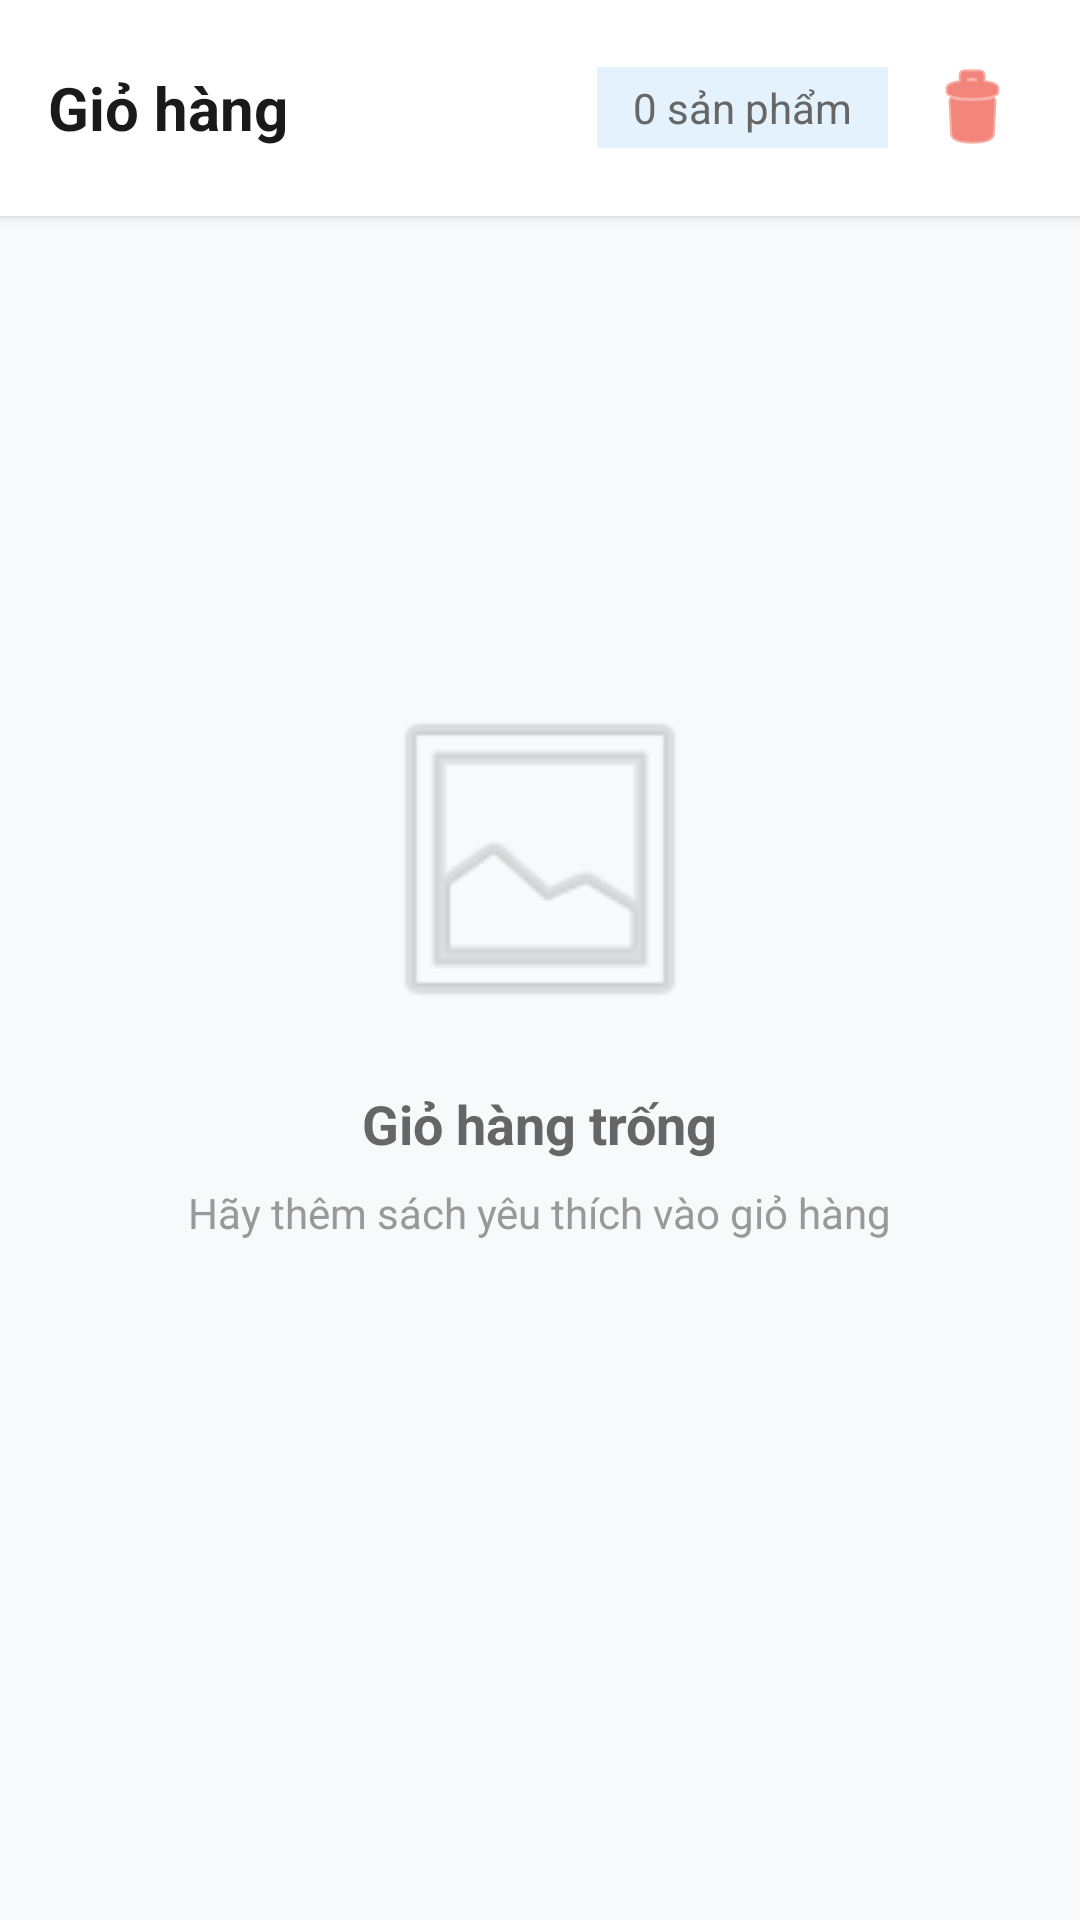

Produce the Android XML layout that renders to this screen, including the resource entries it uses.
<!-- AndroidManifest.xml: application theme Theme.SBooks -->
<!-- res/layout/fragment_cart.xml -->
<?xml version="1.0" encoding="utf-8"?>
<androidx.constraintlayout.widget.ConstraintLayout
    xmlns:android="http://schemas.android.com/apk/res/android"
    xmlns:app="http://schemas.android.com/apk/res-auto"
    android:layout_width="match_parent"
    android:layout_height="match_parent"
    android:background="#F8F9FA">

    
    <LinearLayout
        android:id="@+id/headerLayout"
        android:layout_width="match_parent"
        android:layout_height="wrap_content"
        android:orientation="horizontal"
        android:gravity="center_vertical"
        android:padding="16dp"
        android:background="@android:color/white"
        android:elevation="2dp"
        app:layout_constraintTop_toTopOf="parent">

        <TextView
            android:layout_width="0dp"
            android:layout_height="wrap_content"
            android:layout_weight="1"
            android:text="Giỏ hàng"
            android:textSize="20sp"
            android:textStyle="bold"
            android:textColor="#1A1A1A"/>

        <TextView
            android:id="@+id/txtItemCount"
            android:layout_width="wrap_content"
            android:layout_height="wrap_content"
            android:text="0 sản phẩm"
            android:textSize="14sp"
            android:textColor="#666666"
            android:background="#E3F2FD"
            android:paddingHorizontal="12dp"
            android:paddingVertical="4dp"
            android:layout_marginEnd="8dp"/>

        <ImageButton
            android:id="@+id/btnClearAll"
            android:layout_width="40dp"
            android:layout_height="40dp"
            android:src="@android:drawable/ic_menu_delete"
            android:background="?android:attr/selectableItemBackgroundBorderless"
            android:contentDescription="Xóa tất cả"
            app:tint="#EA3323"/>
    </LinearLayout>

    
    <LinearLayout
        android:id="@+id/emptyStateLayout"
        android:layout_width="wrap_content"
        android:layout_height="wrap_content"
        android:orientation="vertical"
        android:gravity="center"
        android:visibility="visible"
        app:layout_constraintTop_toTopOf="parent"
        app:layout_constraintBottom_toBottomOf="parent"
        app:layout_constraintStart_toStartOf="parent"
        app:layout_constraintEnd_toEndOf="parent">

        <ImageView
            android:layout_width="120dp"
            android:layout_height="120dp"
            android:src="@android:drawable/ic_menu_gallery"
            android:alpha="0.3"/>

        <TextView
            android:layout_width="wrap_content"
            android:layout_height="wrap_content"
            android:text="Giỏ hàng trống"
            android:textSize="18sp"
            android:textStyle="bold"
            android:textColor="#666666"
            android:layout_marginTop="16dp"/>

        <TextView
            android:layout_width="wrap_content"
            android:layout_height="wrap_content"
            android:text="Hãy thêm sách yêu thích vào giỏ hàng"
            android:textSize="14sp"
            android:textColor="#999999"
            android:layout_marginTop="8dp"/>
    </LinearLayout>

    
    <ScrollView
        android:id="@+id/scrollCart"
        android:layout_width="0dp"
        android:layout_height="0dp"
        android:visibility="gone"
        app:layout_constraintTop_toBottomOf="@id/headerLayout"
        app:layout_constraintBottom_toTopOf="@id/footerCart"
        app:layout_constraintStart_toStartOf="parent"
        app:layout_constraintEnd_toEndOf="parent">

        <LinearLayout
            android:id="@+id/cartItemsContainer"
            android:layout_width="match_parent"
            android:layout_height="wrap_content"
            android:orientation="vertical"
            android:padding="16dp"/>
    </ScrollView>

    
    <androidx.cardview.widget.CardView
        android:id="@+id/footerCart"
        android:layout_width="0dp"
        android:layout_height="wrap_content"
        android:visibility="gone"
        app:cardCornerRadius="0dp"
        app:cardElevation="8dp"
        app:cardBackgroundColor="@android:color/white"
        app:layout_constraintBottom_toBottomOf="parent"
        app:layout_constraintStart_toStartOf="parent"
        app:layout_constraintEnd_toEndOf="parent">

        <LinearLayout
            android:layout_width="match_parent"
            android:layout_height="wrap_content"
            android:orientation="horizontal"
            android:padding="16dp"
            android:gravity="center_vertical">

            <LinearLayout
                android:layout_width="0dp"
                android:layout_height="wrap_content"
                android:layout_weight="1"
                android:orientation="vertical">

                <TextView
                    android:layout_width="wrap_content"
                    android:layout_height="wrap_content"
                    android:text="Tổng thanh toán:"
                    android:textSize="14sp"
                    android:textColor="#666666"/>

                <TextView
                    android:id="@+id/txtTotalPrice"
                    android:layout_width="wrap_content"
                    android:layout_height="wrap_content"
                    android:text="0đ"
                    android:textSize="20sp"
                    android:textStyle="bold"
                    android:textColor="#FF5722"/>
            </LinearLayout>

            <Button
                android:id="@+id/btnCheckout"
                android:layout_width="140dp"
                android:layout_height="56dp"
                android:text="Thanh toán"
                android:textAllCaps="false"
                android:textSize="16sp"
                android:textStyle="bold"
                android:backgroundTint="#FF5722"
                android:textColor="@android:color/white"/>
        </LinearLayout>
    </androidx.cardview.widget.CardView>

</androidx.constraintlayout.widget.ConstraintLayout>
<!-- resources referenced by this layout -->
<resources>
  <style name="Theme.SBooks" parent="android:Theme.Material.Light.NoActionBar" />
</resources>
